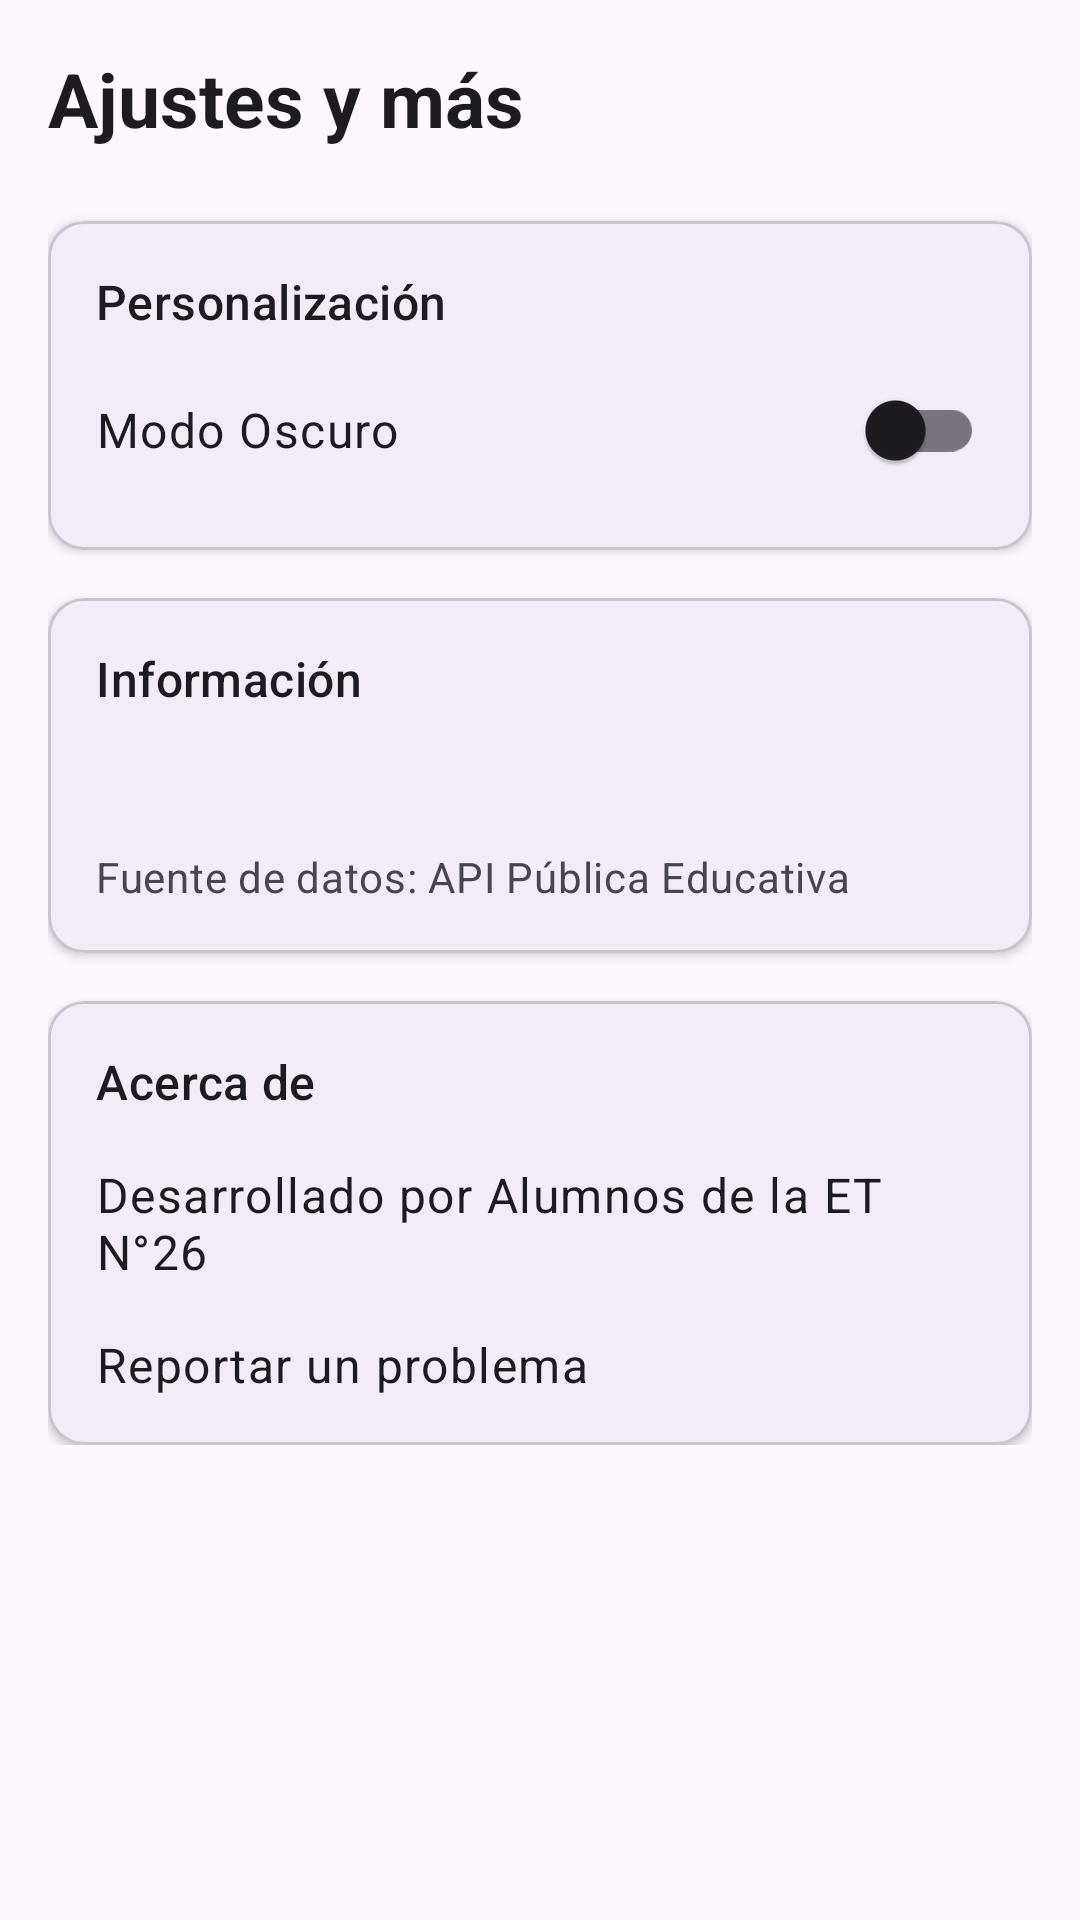

Produce the Android XML layout that renders to this screen, including the resource entries it uses.
<!-- AndroidManifest.xml: application theme Theme.Alt_ruido -->
<!-- res/layout/fragment_profile.xml -->
<?xml version="1.0" encoding="utf-8"?>
<ScrollView xmlns:android="http://schemas.android.com/apk/res/android"
    xmlns:app="http://schemas.android.com/apk/res-auto"
    xmlns:tools="http://schemas.android.com/tools"
    android:layout_width="match_parent"
    android:layout_height="match_parent"
    android:background="?android:colorBackground"
    tools:context=".ProfileFragment">

    <LinearLayout
        android:layout_width="match_parent"
        android:layout_height="wrap_content"
        android:orientation="vertical"
        android:padding="16dp">

        
        <TextView
            android:layout_width="wrap_content"
            android:layout_height="wrap_content"
            android:text="Ajustes y más"
            android:textStyle="bold"
            android:textAppearance="@style/TextAppearance.Material3.DisplaySmall"
            android:textColor="?attr/colorOnSurface"
            android:textSize="25sp"
            android:layout_marginBottom="24dp"/>

        
        <com.google.android.material.card.MaterialCardView
            android:layout_width="match_parent"
            android:layout_height="wrap_content"
            app:cardElevation="2dp">

            <LinearLayout
                android:layout_width="match_parent"
                android:layout_height="wrap_content"
                android:orientation="vertical"
                android:padding="16dp">

                <TextView
                    android:layout_width="wrap_content"
                    android:layout_height="wrap_content"
                    android:text="Personalización"
                    android:textAppearance="@style/TextAppearance.Material3.TitleMedium"
                    android:layout_marginBottom="8dp"/>

                <com.google.android.material.switchmaterial.SwitchMaterial
                    android:id="@+id/switch_dark_mode"
                    android:layout_width="match_parent"
                    android:layout_height="wrap_content"
                    android:text="Modo Oscuro"
                    android:textAppearance="@style/TextAppearance.Material3.BodyLarge"/>

            </LinearLayout>
        </com.google.android.material.card.MaterialCardView>

        
        <com.google.android.material.card.MaterialCardView
            android:layout_width="match_parent"
            android:layout_height="wrap_content"
            android:layout_marginTop="16dp"
            app:cardElevation="2dp">

            <LinearLayout
                android:layout_width="match_parent"
                android:layout_height="wrap_content"
                android:orientation="vertical"
                android:padding="16dp">

                <TextView
                    android:layout_width="wrap_content"
                    android:layout_height="wrap_content"
                    android:text="Información"
                    android:textAppearance="@style/TextAppearance.Material3.TitleMedium"
                    android:layout_marginBottom="16dp"/>

                <TextView
                    android:id="@+id/tv_app_version"
                    android:layout_width="wrap_content"
                    android:layout_height="wrap_content"
                    android:textAppearance="@style/TextAppearance.Material3.BodyLarge"
                    tools:text="Versión de la app: 1.0.0" />

                <TextView
                    android:layout_width="wrap_content"
                    android:layout_height="wrap_content"
                    android:layout_marginTop="8dp"
                    android:text="Fuente de datos: API Pública Educativa"
                    android:textAppearance="@style/TextAppearance.Material3.BodyMedium"
                    android:textColor="?attr/colorOnSurfaceVariant"/>

            </LinearLayout>
        </com.google.android.material.card.MaterialCardView>

        
        <com.google.android.material.card.MaterialCardView
            android:layout_width="match_parent"
            android:layout_height="wrap_content"
            android:layout_marginTop="16dp"
            app:cardElevation="2dp">

            <LinearLayout
                android:layout_width="match_parent"
                android:layout_height="wrap_content"
                android:orientation="vertical"
                android:padding="16dp">

                <TextView
                    android:layout_width="wrap_content"
                    android:layout_height="wrap_content"
                    android:text="Acerca de"
                    android:textAppearance="@style/TextAppearance.Material3.TitleMedium"
                    android:layout_marginBottom="16dp"/>

                <TextView
                    android:layout_width="wrap_content"
                    android:layout_height="wrap_content"
                    android:text="Desarrollado por Alumnos de la ET N°26"
                    android:textAppearance="@style/TextAppearance.Material3.BodyLarge"
                    app:drawableStartCompat="@drawable/ic_person"
                    app:drawableTint="?attr/colorPrimary"
                    android:drawablePadding="16dp"
                    android:gravity="center_vertical"/>

                <TextView
                    android:id="@+id/tv_contact"
                    android:layout_width="wrap_content"
                    android:layout_height="wrap_content"
                    android:layout_marginTop="16dp"
                    android:text="Reportar un problema"
                    android:textAppearance="@style/TextAppearance.Material3.BodyLarge"
                    app:drawableStartCompat="@drawable/ic_email"
                    app:drawableTint="?attr/colorPrimary"
                    android:drawablePadding="16dp"
                    android:gravity="center_vertical"
                    android:clickable="true"
                    android:focusable="true"/>

            </LinearLayout>
        </com.google.android.material.card.MaterialCardView>

    </LinearLayout>
</ScrollView>
<!-- resources referenced by this layout -->
<resources>
  <style name="Theme.Alt_ruido" parent="Base.Theme.Alt_ruido" />
  <style name="Base.Theme.Alt_ruido" parent="Theme.Material3.DayNight.NoActionBar">
          
          
      </style>
</resources>
